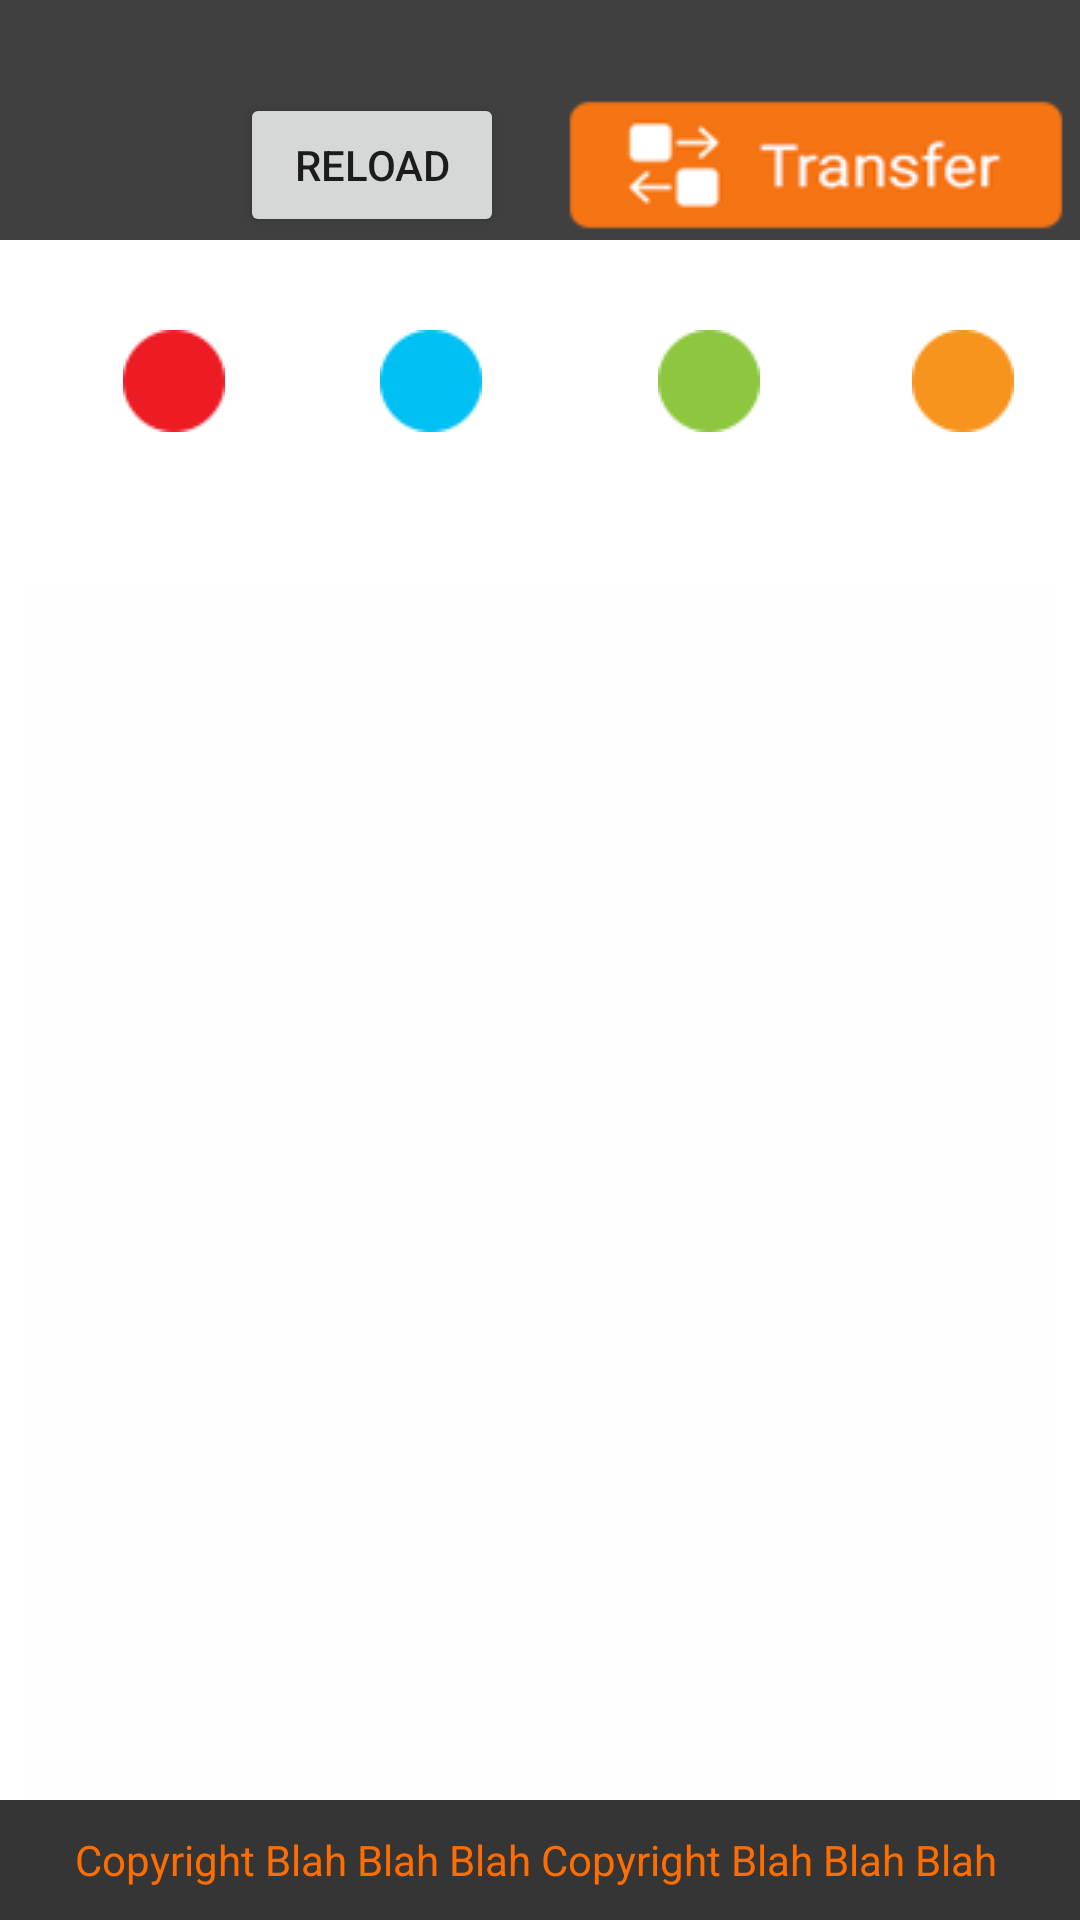

Write the Android layout XML for this screen, with the resource values it uses.
<!-- AndroidManifest.xml: application theme AppTheme -->
<!-- res/layout/activity_room.xml -->
<?xml version="1.0" encoding="utf-8"?>
<RelativeLayout xmlns:android="http://schemas.android.com/apk/res/android"
    xmlns:tools="http://schemas.android.com/tools"
    android:layout_width="match_parent"
    android:layout_height="match_parent"
    android:background="@drawable/background_new">

    <include
        android:id="@+id/app_bar"
        layout="@layout/app_bar" />

    <LinearLayout
        android:layout_width="wrap_content"
        android:layout_height="wrap_content"
        android:layout_alignParentRight="true"
        android:gravity="center_vertical"
        android:orientation="horizontal"
        android:paddingRight="5dp"
        android:paddingTop="@dimen/button_bar_top_padding">

        <Button
            android:id="@+id/roomReload_btn"
            android:layout_width="wrap_content"
            android:layout_height="wrap_content"
            android:text="Reload" />

        <View
            android:layout_width="20dp"
            android:layout_height="10dp" />

        <Button
            android:id="@+id/room_transfer_btn"
            android:layout_width="wrap_content"
            android:layout_height="wrap_content"
            android:background="@drawable/transfer" />
    </LinearLayout>

    <RelativeLayout
        android:layout_width="match_parent"
        android:layout_height="match_parent"
        android:layout_above="@+id/txt"
        android:layout_below="@+id/app_bar"
        android:gravity="center_vertical"
        android:padding="10dp">

        <LinearLayout
            android:id="@+id/status_layout"
            android:layout_width="wrap_content"
            android:layout_height="wrap_content"
            android:orientation="horizontal"
            android:paddingLeft="10dp"
            android:paddingTop="10dp">

            <LinearLayout
                android:layout_width="wrap_content"
                android:layout_height="wrap_content"
                android:gravity="center"
                android:orientation="vertical"
                android:padding="10dp">

                <ImageView
                    android:layout_width="wrap_content"
                    android:layout_height="wrap_content"
                    android:src="@drawable/red" />

                <TextView
                    android:layout_width="wrap_content"
                    android:layout_height="wrap_content"
                    android:paddingTop="5dp"
                    android:text="WAITING"
                    android:textColor="@color/colorAccent" />
            </LinearLayout>

            <View
                android:layout_width="10dp"
                android:layout_height="10dp" />

            <LinearLayout
                android:layout_width="wrap_content"
                android:layout_height="wrap_content"
                android:gravity="center"
                android:orientation="vertical"
                android:padding="10dp">

                <ImageView
                    android:layout_width="wrap_content"
                    android:layout_height="wrap_content"
                    android:src="@drawable/blue" />

                <TextView
                    android:layout_width="wrap_content"
                    android:layout_height="wrap_content"
                    android:paddingTop="5dp"
                    android:text="SERVICE"
                    android:textColor="@color/colorAccent" />
            </LinearLayout>

            <View
                android:layout_width="10dp"
                android:layout_height="10dp" />

            <LinearLayout
                android:layout_width="wrap_content"
                android:layout_height="wrap_content"
                android:gravity="center"
                android:orientation="vertical"
                android:padding="10dp">

                <ImageView
                    android:layout_width="wrap_content"
                    android:layout_height="wrap_content"
                    android:src="@drawable/green" />

                <TextView
                    android:layout_width="wrap_content"
                    android:layout_height="wrap_content"
                    android:paddingTop="5dp"
                    android:text="AVAILABLE"
                    android:textColor="@color/colorAccent" />
            </LinearLayout>

            <View
                android:layout_width="10dp"
                android:layout_height="10dp" />

            <LinearLayout
                android:layout_width="wrap_content"
                android:layout_height="wrap_content"
                android:gravity="center"
                android:orientation="vertical"
                android:padding="10dp">

                <ImageView
                    android:layout_width="wrap_content"
                    android:layout_height="wrap_content"
                    android:src="@drawable/orange" />

                <TextView
                    android:layout_width="wrap_content"
                    android:layout_height="wrap_content"
                    android:paddingTop="5dp"
                    android:text="WARNING"
                    android:textColor="@color/colorAccent" />
            </LinearLayout>
        </LinearLayout>

        <RelativeLayout
            android:layout_width="match_parent"
            android:layout_height="fill_parent"
            android:layout_below="@+id/status_layout"
            android:background="#0feeeeee">


            <android.support.v7.widget.RecyclerView
                android:id="@+id/recycler_view"
                android:layout_width="match_parent"
                android:layout_height="fill_parent"
                android:layout_margin="5dp"
                android:clipToPadding="false"
                android:scrollbars="vertical" />
        </RelativeLayout>
    </RelativeLayout>

    <TextView
        android:id="@+id/txtview"
        android:layout_width="match_parent"
        android:layout_height="40dp"
        android:layout_alignParentBottom="true"
        android:background="#363535"
        android:gravity="center"
        android:text="Copyright Blah Blah Blah Copyright Blah Blah Blah "
        android:textColor="@color/secondColor" />
</RelativeLayout>
<!-- res/layout/app_bar.xml (included above) -->
<?xml version="1.0" encoding="utf-8"?>
<android.support.v7.widget.Toolbar xmlns:android="http://schemas.android.com/apk/res/android"
    android:layout_width="match_parent"
    android:layout_height="80dp"
    xmlns:app="http://schemas.android.com/apk/res-auto"
    android:background="#404040"
    android:paddingTop="@dimen/app_bar_top_padding"
    app:theme="@style/MyCustomToolbar"
    app:popupTheme="@style/ThemeOverlay.AppCompat.Dark">

</android.support.v7.widget.Toolbar>
<!-- resources referenced by this layout -->
<resources>
  <color name="colorAccent">#ffffff</color>
  <color name="secondColor">#FF6D00</color>
  <dimen name="app_bar_top_padding">0dp</dimen>
  <dimen name="button_bar_top_padding">5dp</dimen>
  <!-- drawable blue: png bitmap (drawable, 1355 bytes) -->
  <!-- drawable green: png bitmap (drawable, 1354 bytes) -->
  <!-- drawable orange: png bitmap (drawable, 1351 bytes) -->
  <!-- drawable red: png bitmap (drawable, 1372 bytes) -->
  <!-- drawable transfer: png bitmap (drawable, 4893 bytes) -->
  <style name="MyCustomToolbar" parent="ThemeOverlay.AppCompat.Light">
          <item name="android:textColorPrimary">@color/colorAccent</item>
          <item name="android:textColorSecondary">@color/colorAccent</item>
      </style>
  <style name="AppTheme" parent="AppTheme.Base">
          
  
      </style>
  <style name="AppTheme.Base" parent="Theme.AppCompat.Light.NoActionBar">
          <item name="colorPrimary">@color/colorPrimary</item>
          <item name="colorPrimaryDark">@color/colorPrimaryDark</item>
          <item name="colorAccent">@color/colorAccent</item>
          <item name="android:windowBackground">@android:color/white</item>
      </style>
  <color name="colorPrimary">#FF9800</color>
  <color name="colorPrimaryDark">#F57C00</color>
</resources>
